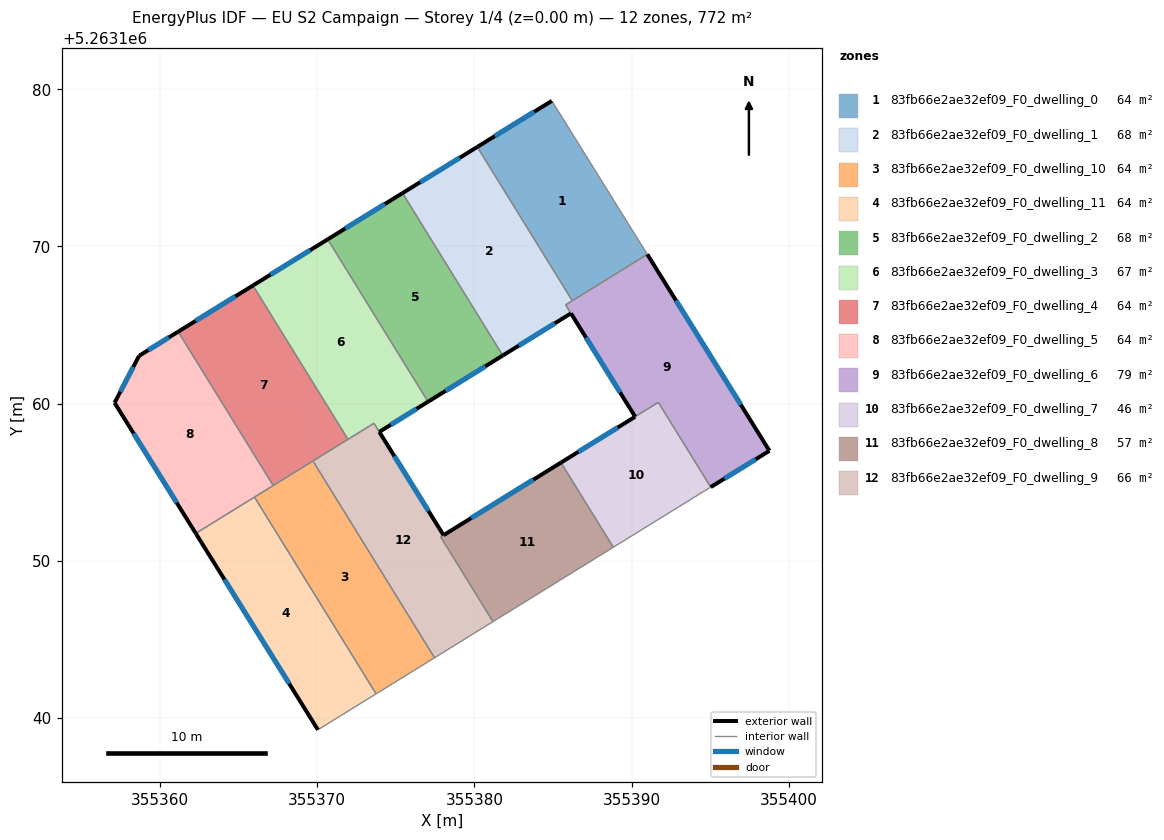
=== STOREY PLAN SPEC (per zone: floor XY polygon, exterior-wall plan segments, windows/doors) ===
zone 1: 83fb66e2ae32ef09_F0_dwelling_0  (64.3 m²)
  floor: (355384.93, 5263179.26) (355391.01, 5263169.50) (355386.23, 5263166.55) (355380.19, 5263176.33)
  exterior wall: (355384.93, 5263179.26) – (355380.19, 5263176.33)  [5.6 m]
    window: (355383.82, 5263178.57) – (355381.30, 5263177.02)  [4.7 m²]
  interior walls: 3
zone 2: 83fb66e2ae32ef09_F0_dwelling_1  (67.6 m²)
  floor: (355380.19, 5263176.33) (355386.23, 5263166.55) (355385.81, 5263166.29) (355386.14, 5263165.74) (355381.81, 5263163.06) (355375.43, 5263173.39)
  exterior wall: (355380.19, 5263176.33) – (355375.43, 5263173.39)  [5.6 m]
    window: (355379.07, 5263175.64) – (355376.55, 5263174.08)  [4.7 m²]
  exterior wall: (355381.81, 5263163.06) – (355386.14, 5263165.74)  [5.1 m]
    window: (355382.83, 5263163.69) – (355385.13, 5263165.11)  [4.3 m²]
  interior walls: 4
zone 3: 83fb66e2ae32ef09_F0_dwelling_10  (64.3 m²)
  floor: (355369.73, 5263156.35) (355377.47, 5263143.84) (355373.75, 5263141.54) (355366.02, 5263154.06)
  interior walls: 5
zone 4: 83fb66e2ae32ef09_F0_dwelling_11  (64.3 m²)
  floor: (355366.02, 5263154.06) (355373.75, 5263141.54) (355370.05, 5263139.25) (355362.28, 5263151.75)
  exterior wall: (355362.28, 5263151.75) – (355370.05, 5263139.25)  [14.7 m]
    window: (355364.11, 5263148.81) – (355368.23, 5263142.19)  [12.4 m²]
  interior walls: 3
zone 5: 83fb66e2ae32ef09_F0_dwelling_2  (67.9 m²)
  floor: (355375.43, 5263173.39) (355381.81, 5263163.06) (355377.06, 5263160.12) (355370.67, 5263170.45)
  exterior wall: (355375.43, 5263173.39) – (355370.67, 5263170.45)  [5.6 m]
    window: (355374.31, 5263172.70) – (355371.79, 5263171.14)  [4.7 m²]
  exterior wall: (355377.06, 5263160.12) – (355381.81, 5263163.06)  [5.6 m]
    window: (355378.17, 5263160.81) – (355380.70, 5263162.37)  [4.7 m²]
  interior walls: 2
zone 6: 83fb66e2ae32ef09_F0_dwelling_3  (66.7 m²)
  floor: (355370.67, 5263170.45) (355377.06, 5263160.12) (355373.96, 5263158.21) (355373.61, 5263158.75) (355371.96, 5263157.73) (355365.92, 5263167.52)
  exterior wall: (355370.67, 5263170.45) – (355365.92, 5263167.52)  [5.6 m]
    window: (355369.56, 5263169.76) – (355367.03, 5263168.21)  [4.7 m²]
  exterior wall: (355373.96, 5263158.21) – (355377.06, 5263160.12)  [3.6 m]
    window: (355374.68, 5263158.66) – (355376.33, 5263159.67)  [3.1 m²]
  interior walls: 5
zone 7: 83fb66e2ae32ef09_F0_dwelling_4  (64.3 m²)
  floor: (355365.92, 5263167.52) (355371.96, 5263157.73) (355367.21, 5263154.79) (355361.16, 5263164.58)
  exterior wall: (355365.92, 5263167.52) – (355361.16, 5263164.58)  [5.6 m]
    window: (355364.80, 5263166.83) – (355362.28, 5263165.27)  [4.7 m²]
  interior walls: 4
zone 8: 83fb66e2ae32ef09_F0_dwelling_5  (64.3 m²)
  floor: (355361.16, 5263164.58) (355367.21, 5263154.79) (355362.28, 5263151.75) (355357.11, 5263160.06) (355358.67, 5263163.04)
  exterior wall: (355357.11, 5263160.06) – (355362.28, 5263151.75)  [9.8 m]
    window: (355358.33, 5263158.11) – (355361.07, 5263153.70)  [8.3 m²]
  exterior wall: (355358.67, 5263163.04) – (355357.11, 5263160.06)  [3.4 m]
    window: (355358.31, 5263162.34) – (355357.48, 5263160.76)  [2.8 m²]
  exterior wall: (355361.16, 5263164.58) – (355358.67, 5263163.04)  [2.9 m]
    window: (355360.58, 5263164.22) – (355359.26, 5263163.40)  [2.5 m²]
  interior walls: 3
zone 9: 83fb66e2ae32ef09_F0_dwelling_6  (78.9 m²)
  floor: (355391.01, 5263169.50) (355398.77, 5263157.00) (355395.04, 5263154.69) (355391.71, 5263160.08) (355390.23, 5263159.17) (355385.81, 5263166.29)
  exterior wall: (355398.77, 5263157.00) – (355391.01, 5263169.50)  [14.7 m]
    window: (355396.95, 5263159.94) – (355392.83, 5263166.56)  [12.4 m²]
  exterior wall: (355395.04, 5263154.69) – (355398.77, 5263157.00)  [4.4 m]
    window: (355395.92, 5263155.24) – (355397.90, 5263156.46)  [3.7 m²]
  exterior wall: (355386.15, 5263165.75) – (355390.23, 5263159.17)  [7.7 m]
    window: (355387.11, 5263164.20) – (355389.27, 5263160.71)  [6.5 m²]
  interior walls: 5
zone 10: 83fb66e2ae32ef09_F0_dwelling_7  (46.1 m²)
  floor: (355391.71, 5263160.08) (355395.04, 5263154.69) (355388.84, 5263150.87) (355385.51, 5263156.25)
  exterior wall: (355390.23, 5263159.17) – (355385.51, 5263156.25)  [5.5 m]
    window: (355389.12, 5263158.48) – (355386.62, 5263156.94)  [4.7 m²]
  interior walls: 4
zone 11: 83fb66e2ae32ef09_F0_dwelling_8  (57.0 m²)
  floor: (355385.51, 5263156.25) (355388.84, 5263150.87) (355381.19, 5263146.13) (355377.86, 5263151.52) (355378.05, 5263151.63)
  exterior wall: (355385.51, 5263156.25) – (355378.05, 5263151.63)  [8.8 m]
    window: (355383.76, 5263155.17) – (355379.80, 5263152.72)  [7.4 m²]
  interior walls: 4
zone 12: 83fb66e2ae32ef09_F0_dwelling_9  (66.0 m²)
  floor: (355373.61, 5263158.75) (355378.04, 5263151.63) (355377.86, 5263151.52) (355381.19, 5263146.13) (355377.47, 5263143.84) (355369.73, 5263156.35) (355373.45, 5263158.65)
  exterior wall: (355378.04, 5263151.63) – (355373.95, 5263158.20)  [7.7 m]
    window: (355377.08, 5263153.18) – (355374.91, 5263156.66)  [6.5 m²]
  interior walls: 8

=== DERIVED (storey summary) ===
Building: EU S2 Campaign
Storey: 1 of 4  (floor level z = 0.00 m)
Storey gross floor area: 771.7 m²
Zones on this storey: 12
  - 83fb66e2ae32ef09_F0_dwelling_0: floor 64.3 m²; exterior wall 5.6 m (16.7 m²); 1 window(s) 4.7 m²; WWR 28.1%
  - 83fb66e2ae32ef09_F0_dwelling_1: floor 67.6 m²; exterior wall 10.7 m (32.1 m²); 2 window(s) 9.0 m²; WWR 28.1%
  - 83fb66e2ae32ef09_F0_dwelling_10: floor 64.3 m²
  - 83fb66e2ae32ef09_F0_dwelling_11: floor 64.3 m²; exterior wall 14.7 m (44.1 m²); 1 window(s) 12.4 m²; WWR 28.1%
  - 83fb66e2ae32ef09_F0_dwelling_2: floor 67.9 m²; exterior wall 11.2 m (33.5 m²); 2 window(s) 9.4 m²; WWR 28.1%
  - 83fb66e2ae32ef09_F0_dwelling_3: floor 66.7 m²; exterior wall 9.2 m (27.7 m²); 2 window(s) 7.8 m²; WWR 28.1%
  - 83fb66e2ae32ef09_F0_dwelling_4: floor 64.3 m²; exterior wall 5.6 m (16.8 m²); 1 window(s) 4.7 m²; WWR 28.1%
  - 83fb66e2ae32ef09_F0_dwelling_5: floor 64.3 m²; exterior wall 16.1 m (48.2 m²); 3 window(s) 13.6 m²; WWR 28.1%
  - 83fb66e2ae32ef09_F0_dwelling_6: floor 78.9 m²; exterior wall 26.8 m (80.5 m²); 3 window(s) 22.7 m²; WWR 28.1%
  - 83fb66e2ae32ef09_F0_dwelling_7: floor 46.1 m²; exterior wall 5.5 m (16.6 m²); 1 window(s) 4.7 m²; WWR 28.1%
  - 83fb66e2ae32ef09_F0_dwelling_8: floor 57.0 m²; exterior wall 8.8 m (26.3 m²); 1 window(s) 7.4 m²; WWR 28.1%
  - 83fb66e2ae32ef09_F0_dwelling_9: floor 66.0 m²; exterior wall 7.7 m (23.2 m²); 1 window(s) 6.5 m²; WWR 28.1%
Zone adjacency (shared interzone walls):
  - 83fb66e2ae32ef09_F0_dwelling_0 ↔ 83fb66e2ae32ef09_F0_dwelling_1
  - 83fb66e2ae32ef09_F0_dwelling_0 ↔ 83fb66e2ae32ef09_F0_dwelling_6
  - 83fb66e2ae32ef09_F0_dwelling_1 ↔ 83fb66e2ae32ef09_F0_dwelling_2
  - 83fb66e2ae32ef09_F0_dwelling_1 ↔ 83fb66e2ae32ef09_F0_dwelling_6
  - 83fb66e2ae32ef09_F0_dwelling_10 ↔ 83fb66e2ae32ef09_F0_dwelling_11
  - 83fb66e2ae32ef09_F0_dwelling_10 ↔ 83fb66e2ae32ef09_F0_dwelling_4
  - 83fb66e2ae32ef09_F0_dwelling_10 ↔ 83fb66e2ae32ef09_F0_dwelling_5
  - 83fb66e2ae32ef09_F0_dwelling_10 ↔ 83fb66e2ae32ef09_F0_dwelling_9
  - 83fb66e2ae32ef09_F0_dwelling_11 ↔ 83fb66e2ae32ef09_F0_dwelling_5
  - 83fb66e2ae32ef09_F0_dwelling_2 ↔ 83fb66e2ae32ef09_F0_dwelling_3
  - 83fb66e2ae32ef09_F0_dwelling_3 ↔ 83fb66e2ae32ef09_F0_dwelling_4
  - 83fb66e2ae32ef09_F0_dwelling_3 ↔ 83fb66e2ae32ef09_F0_dwelling_9
  - 83fb66e2ae32ef09_F0_dwelling_4 ↔ 83fb66e2ae32ef09_F0_dwelling_5
  - 83fb66e2ae32ef09_F0_dwelling_4 ↔ 83fb66e2ae32ef09_F0_dwelling_9
  - 83fb66e2ae32ef09_F0_dwelling_6 ↔ 83fb66e2ae32ef09_F0_dwelling_7
  - 83fb66e2ae32ef09_F0_dwelling_7 ↔ 83fb66e2ae32ef09_F0_dwelling_8
  - 83fb66e2ae32ef09_F0_dwelling_8 ↔ 83fb66e2ae32ef09_F0_dwelling_9